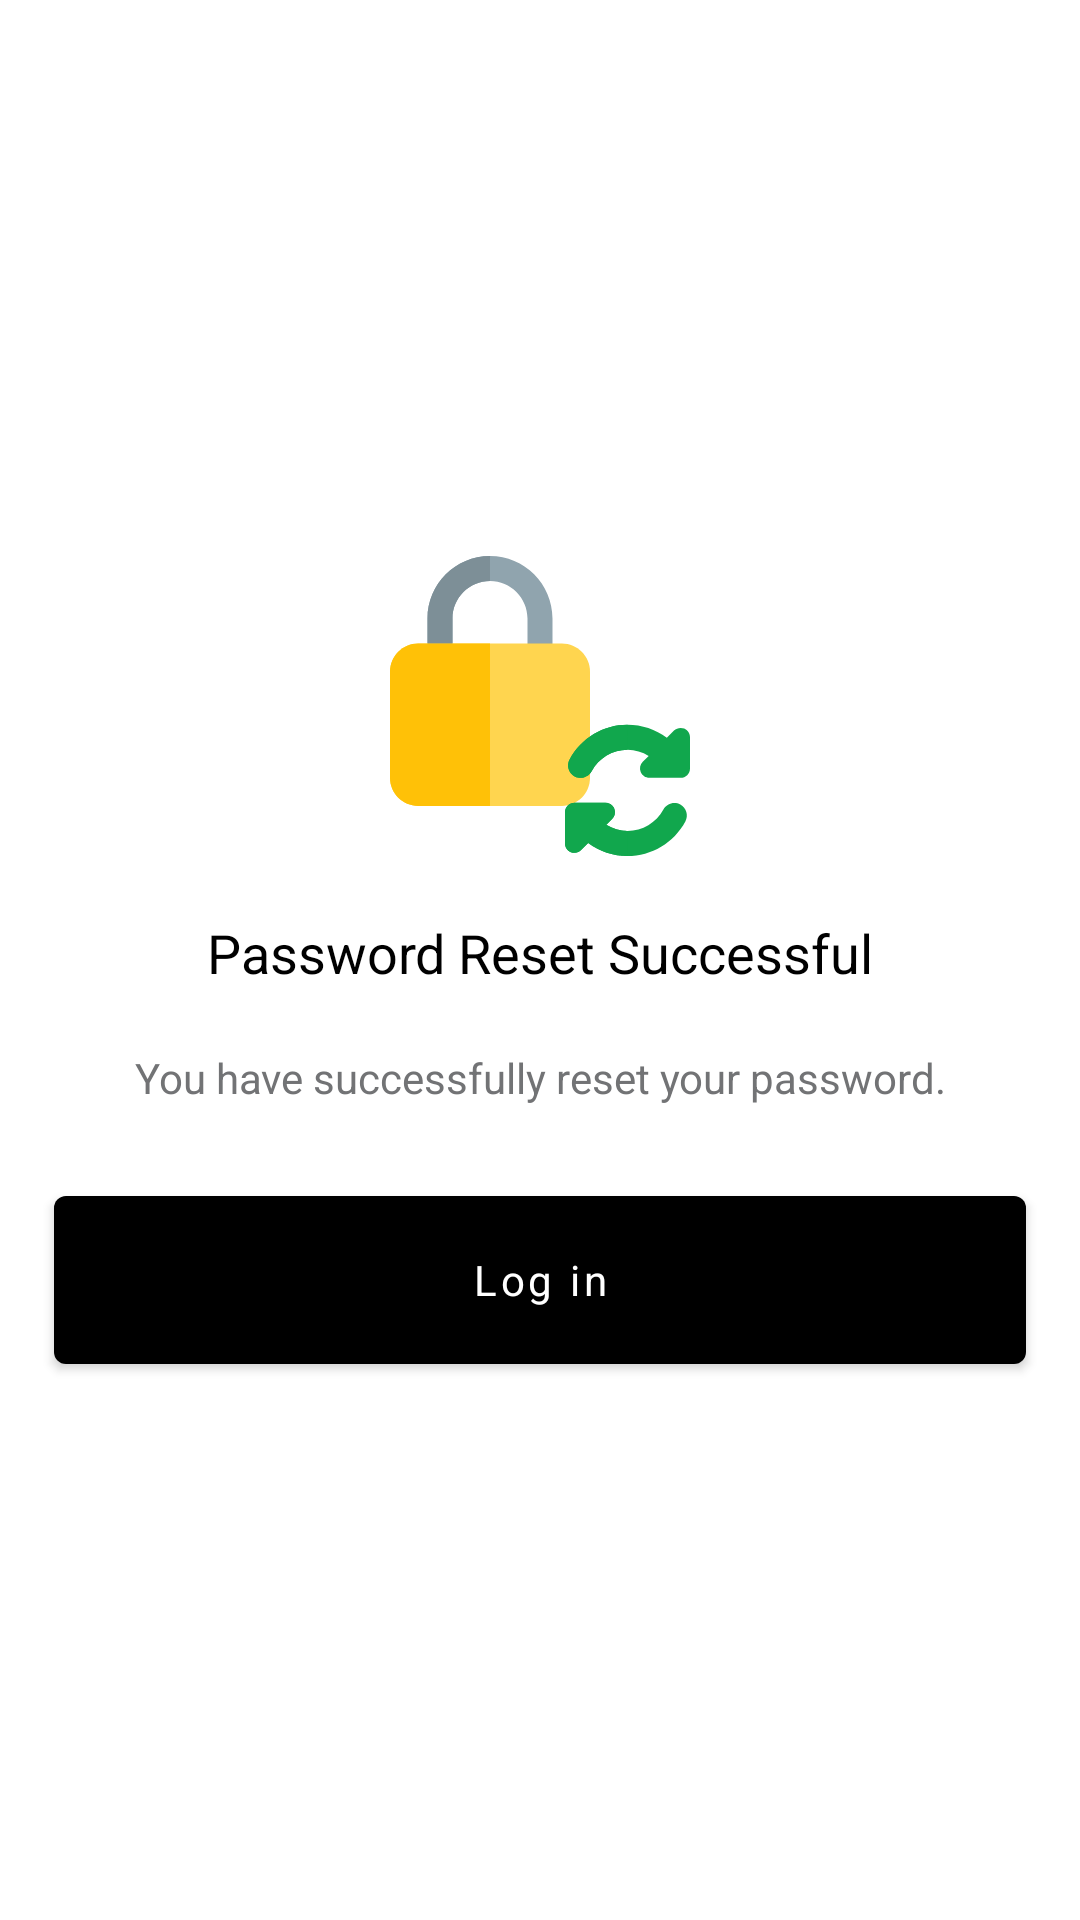

Android layout source for this screen:
<!-- AndroidManifest.xml: application theme Theme.GoodAction -->
<!-- res/layout/fragment_reset_password_successful.xml -->
<?xml version="1.0" encoding="utf-8"?>
<androidx.constraintlayout.widget.ConstraintLayout xmlns:android="http://schemas.android.com/apk/res/android"
    xmlns:app="http://schemas.android.com/apk/res-auto"
    android:layout_width="match_parent"
    android:layout_height="match_parent">

    <androidx.constraintlayout.widget.Guideline
        android:id="@+id/guideline_one"
        android:layout_width="wrap_content"
        android:layout_height="wrap_content"
        android:orientation="vertical"
        app:layout_constraintGuide_percent=".05" />

    <androidx.constraintlayout.widget.Guideline
        android:id="@+id/guideline_two"
        android:layout_width="wrap_content"
        android:layout_height="wrap_content"
        android:orientation="vertical"
        app:layout_constraintGuide_percent=".95" />

    <androidx.appcompat.widget.AppCompatImageView
        android:id="@+id/img_new_email"
        android:layout_width="100dp"
        android:layout_height="100dp"
        app:layout_constraintBottom_toTopOf="@+id/tv_password_reset"
        app:layout_constraintEnd_toStartOf="@+id/guideline_two"
        app:layout_constraintHorizontal_bias="0.5"
        app:layout_constraintStart_toStartOf="@+id/guideline_one"
        app:layout_constraintTop_toTopOf="parent"
        app:layout_constraintVertical_chainStyle="packed"
        app:srcCompat="@drawable/ic_password_reset_successful" />

    <TextView
        android:id="@+id/tv_password_reset"
        style="@style/GoodActionText.Large"
        android:layout_marginTop="@dimen/good_action_large_margin"
        android:text="@string/password_reset_successful"
        app:layout_constraintBottom_toTopOf="@+id/tv_password_reset_successful"
        app:layout_constraintEnd_toStartOf="@+id/guideline_two"
        app:layout_constraintHorizontal_bias="0.5"
        app:layout_constraintStart_toStartOf="@+id/guideline_one"
        app:layout_constraintTop_toBottomOf="@+id/img_new_email" />

    <com.google.android.material.textview.MaterialTextView
        android:id="@+id/tv_password_reset_successful"
        style="@style/GoodActionText"
        android:layout_marginTop="@dimen/good_action_large_margin"
        android:text="@string/you_reset_your_password"
        android:textColor="@color/text_gray"
        app:layout_constraintBottom_toTopOf="@+id/btn_login"
        app:layout_constraintEnd_toStartOf="@+id/guideline_two"
        app:layout_constraintHorizontal_bias="0.5"
        app:layout_constraintStart_toStartOf="@+id/guideline_one"
        app:layout_constraintTop_toBottomOf="@+id/tv_password_reset" />

    <com.google.android.material.button.MaterialButton
        android:id="@+id/btn_login"
        style="@style/GoodActionButton"
        android:layout_marginTop="@dimen/good_action_extra_large_margin"
        android:text="@string/log_in"
        app:backgroundTint="@color/black"
        app:layout_constraintBottom_toBottomOf="parent"
        app:layout_constraintEnd_toStartOf="@+id/guideline_two"
        app:layout_constraintHorizontal_bias="0.5"
        app:layout_constraintStart_toStartOf="@+id/guideline_one"
        app:layout_constraintTop_toBottomOf="@+id/tv_password_reset_successful" />

</androidx.constraintlayout.widget.ConstraintLayout>
<!-- resources referenced by this layout -->
<resources>
  <color name="black">#FF000000</color>
  <color name="text_gray">#727375</color>
  <dimen name="good_action_extra_large_margin">30dp</dimen>
  <dimen name="good_action_large_margin">20dp</dimen>
  <!-- drawable ic_password_reset_successful: vector/xml drawable (drawable, 3709 chars, omitted) -->
  <string name="log_in">Log in</string>
  <string name="password_reset_successful">Password Reset Successful</string>
  <string name="you_reset_your_password">You have successfully reset your password.</string>
  <style name="GoodActionButton" parent="Widget.MaterialComponents.Button">
          <item name="rippleColor">@android:color/darker_gray</item>
          <item name="android:textSize">@dimen/good_action_normal_button_text_size</item>
          <item name="android:layout_width">0dp</item>
          <item name="android:layout_height">?android:attr/actionBarSize</item>
          <item name="android:textColor">@color/white</item>
          <item name="android:insetTop">0dp</item>
          <item name="android:insetBottom">0dp</item>
          <item name="android:insetRight">0dp</item>
          <item name="android:insetLeft">0dp</item>
          <item name="textAllCaps">false</item>
          <item name="shapeAppearance">@style/GoodActionButtonAppearance</item>
      </style>
  <style name="GoodActionText" parent="Widget.MaterialComponents.TextView">
          <item name="android:textSize">@dimen/good_action_normal_text_size</item>
          <item name="android:textColor">@color/black</item>
          <item name="android:layout_width">0dp</item>
          <item name="android:layout_height">wrap_content</item>
          <item name="android:gravity">center</item>
      </style>
  <style name="GoodActionText.Large" parent="GoodActionText">
          <item name="android:textSize">@dimen/good_action_large_text_size</item>
          <item name="fontFamily">@font/avenir_lt_pro_black</item>
      </style>
  <style name="Theme.GoodAction" parent="Theme.MaterialComponents.Light.NoActionBar">
          
          <item name="colorPrimary">@color/green</item>
          <item name="colorPrimaryVariant">@color/green</item>
          <item name="colorOnPrimary">@color/white</item>
          
          <item name="colorSecondary">@color/green</item>
          <item name="colorSecondaryVariant">@color/teal_700</item>
          <item name="colorOnSecondary">@color/white</item>
          
          <item name="android:statusBarColor" tools:targetApi="l">?attr/colorPrimaryVariant</item>
          
          <item name="borderlessButtonStyle">@style/GoodActionButton.Text</item>
          <item name="fontFamily">@font/avenir_lt_pro_medium</item>
      </style>
  <dimen name="good_action_normal_button_text_size">14sp</dimen>
  <color name="white">#FFFFFFFF</color>
  <style name="GoodActionButtonAppearance" parent="ShapeAppearance.MaterialComponents.MediumComponent">
          <item name="cornerRadius">@dimen/good_action_default_radius</item>
          <item name="cornerFamily">rounded</item>
      </style>
  <dimen name="good_action_normal_text_size">14sp</dimen>
  <dimen name="good_action_large_text_size">18sp</dimen>
  <color name="green">#11A74D</color>
  <color name="teal_700">#FF018786</color>
  <style name="GoodActionButton.Text" parent="Widget.MaterialComponents.Button.TextButton">
          <item name="rippleColor">@android:color/darker_gray</item>
          <item name="android:textSize">@dimen/good_action_normal_button_text_size</item>
          <item name="android:layout_width">0dp</item>
          <item name="android:layout_height">?android:attr/actionBarSize</item>
          <item name="android:textColor">@color/black</item>
          <item name="android:insetTop">0dp</item>
          <item name="android:insetBottom">0dp</item>
          <item name="android:insetRight">0dp</item>
          <item name="android:insetLeft">0dp</item>
          <item name="textAllCaps">false</item>
      </style>
  <dimen name="good_action_default_radius">8dp</dimen>
</resources>
